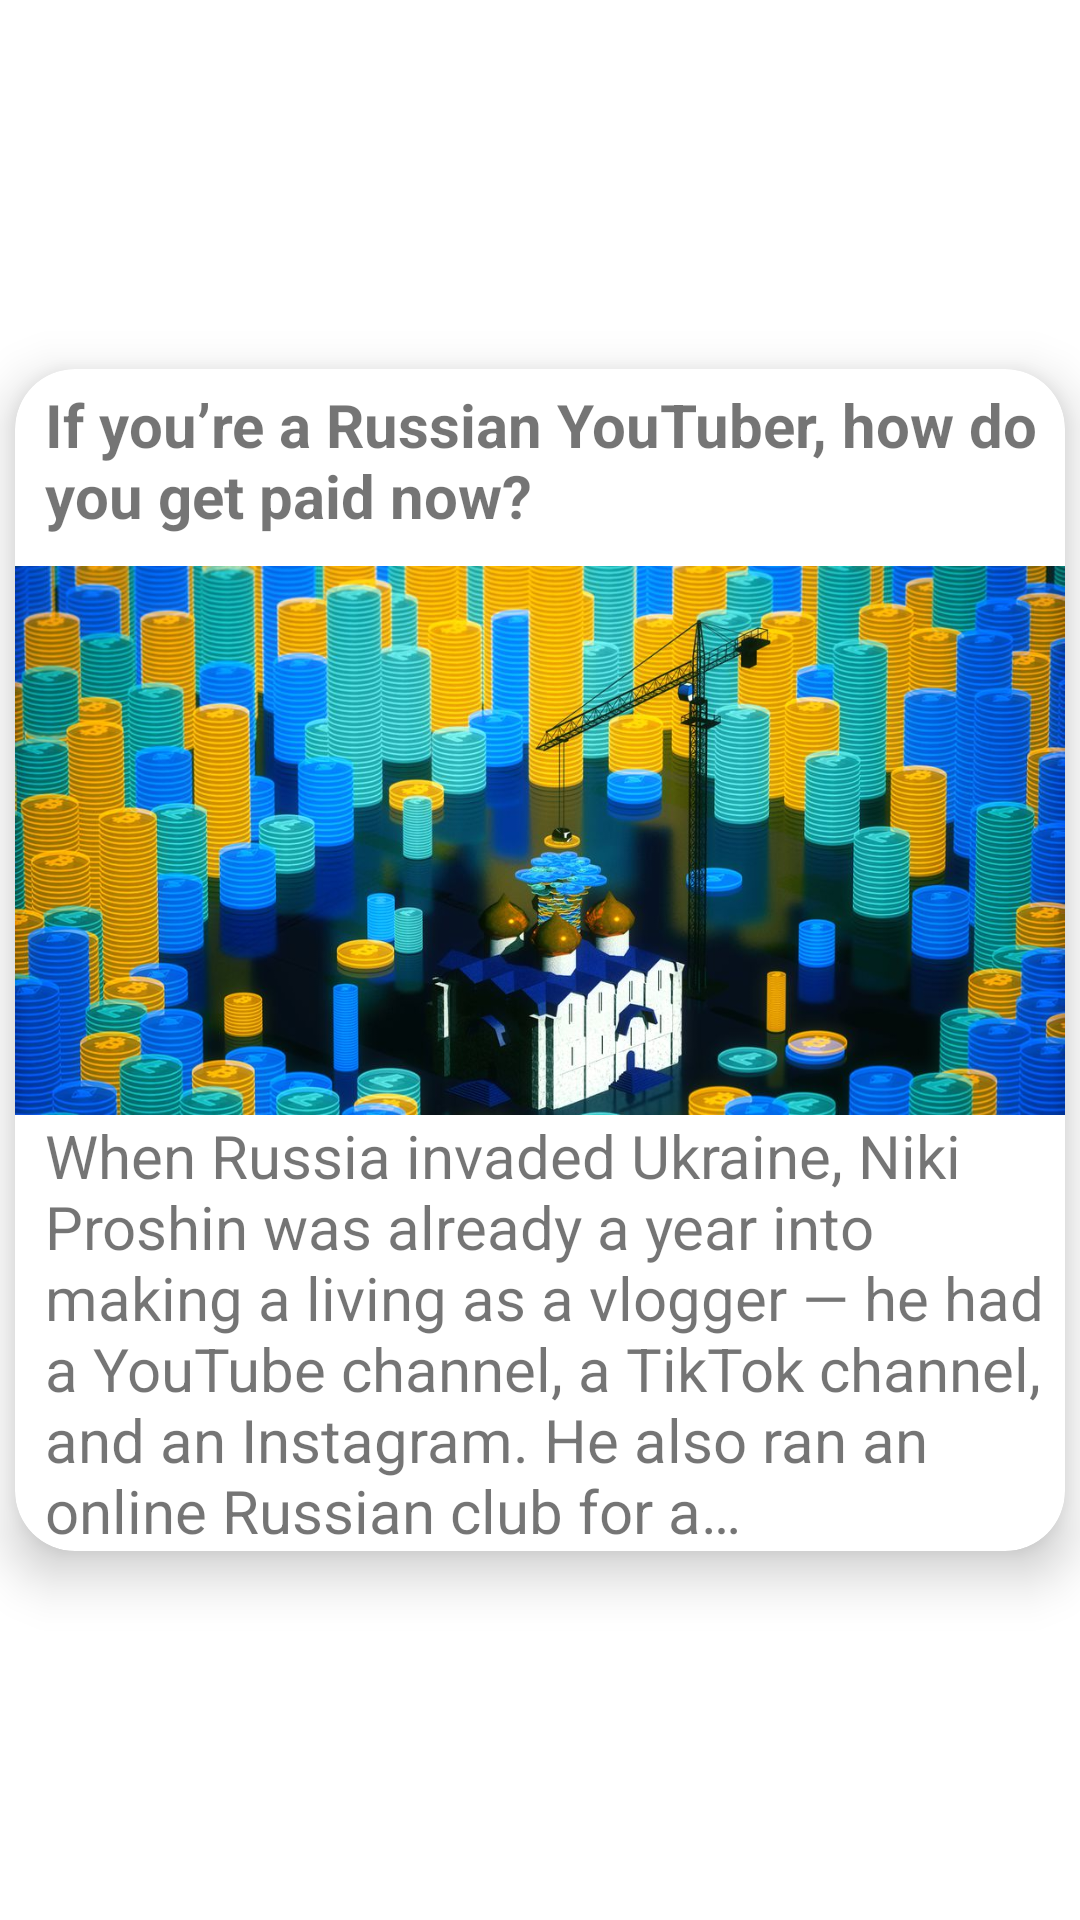

Produce the Android XML layout that renders to this screen, including the resource entries it uses.
<!-- AndroidManifest.xml: application theme Theme.NewsOfIndia -->
<!-- res/layout/recycle_view.xml -->
<?xml version="1.0" encoding="utf-8"?>
<androidx.constraintlayout.widget.ConstraintLayout xmlns:android="http://schemas.android.com/apk/res/android"
    xmlns:app="http://schemas.android.com/apk/res-auto"
    xmlns:tools="http://schemas.android.com/tools"
    android:layout_width="match_parent"
    android:layout_height="wrap_content"
    android:id="@+id/recycle"
    android:orientation="vertical">

    <androidx.cardview.widget.CardView
        android:id="@+id/cardView"
        android:layout_width="match_parent"
        android:layout_height="wrap_content"
        android:layout_marginStart="5dp"
        android:layout_marginTop="5dp"
        android:layout_marginEnd="5dp"
        android:layout_marginBottom="5dp"
        app:cardBackgroundColor="@color/white"
        app:cardCornerRadius="20dp"
        app:cardElevation="10dp"
        app:cardMaxElevation="12dp"
        app:cardPreventCornerOverlap="true"
        app:layout_constraintBottom_toBottomOf="parent"
        app:layout_constraintEnd_toEndOf="parent"
        app:layout_constraintStart_toStartOf="parent"
        app:layout_constraintTop_toTopOf="parent">

        <LinearLayout
            android:layout_width="match_parent"
            android:layout_height="match_parent"
            android:orientation="vertical">

            <TextView
                android:id="@+id/tittle"
                android:layout_width="wrap_content"
                android:layout_height="wrap_content"
                android:layout_marginTop="5dp"
                android:layout_marginBottom="10dp"
                android:gravity="center_vertical"
                android:paddingLeft="10dp"
                android:text="If you’re a Russian YouTuber, how do you get paid now?"
                android:textSize="20sp"
                android:textStyle="bold" />

            <ImageView
                android:id="@+id/imageView5"
                android:layout_width="wrap_content"
                android:layout_height="wrap_content"
                android:layout_gravity="bottom|center|start|right|center_horizontal|fill|fill_horizontal|top|left|center_vertical|fill_vertical"
                android:adjustViewBounds="true"
                android:cropToPadding="false"
                app:srcCompat="@drawable/cryptocurrency" />

            <TextView
                android:id="@+id/content"
                android:layout_width="wrap_content"
                android:layout_height="wrap_content"
                android:paddingLeft="10dp"
                android:text="When Russia invaded Ukraine, Niki Proshin was already a year into making a living as a vlogger — he had a YouTube channel, a TikTok channel, and an Instagram. He also ran an online Russian club for a…"
                android:textSize="20sp"
                android:textStyle="normal" />

        </LinearLayout>

    </androidx.cardview.widget.CardView>

</androidx.constraintlayout.widget.ConstraintLayout>
<!-- resources referenced by this layout -->
<resources>
  <!-- drawable cryptocurrency: png bitmap (drawable, 172550 bytes) -->
  <style name="Theme.NewsOfIndia" parent="Theme.MaterialComponents.DayNight.DarkActionBar">
          
          <item name="colorPrimary">@color/purple_500</item>
          <item name="colorPrimaryVariant">@color/purple_700</item>
          <item name="colorOnPrimary">@color/white</item>
          
          <item name="colorSecondary">@color/teal_200</item>
          <item name="colorSecondaryVariant">@color/teal_700</item>
          <item name="colorOnSecondary">@color/black</item>
          
          <item name="android:statusBarColor" tools:targetApi="l">?attr/colorPrimaryVariant</item>
          
      </style>
  <!-- not gathered from this repository: default colours our renderer supplied (Android Studio template values) -->
  <color name="purple_500">#FF6200EE</color>
  <color name="purple_700">#FF3700B3</color>
  <color name="teal_200">#FF03DAC5</color>
  <color name="teal_700">#FF018786</color>
  <color name="black">#FF000000</color>
  <color name="white">#FFFFFFFF</color>
</resources>
